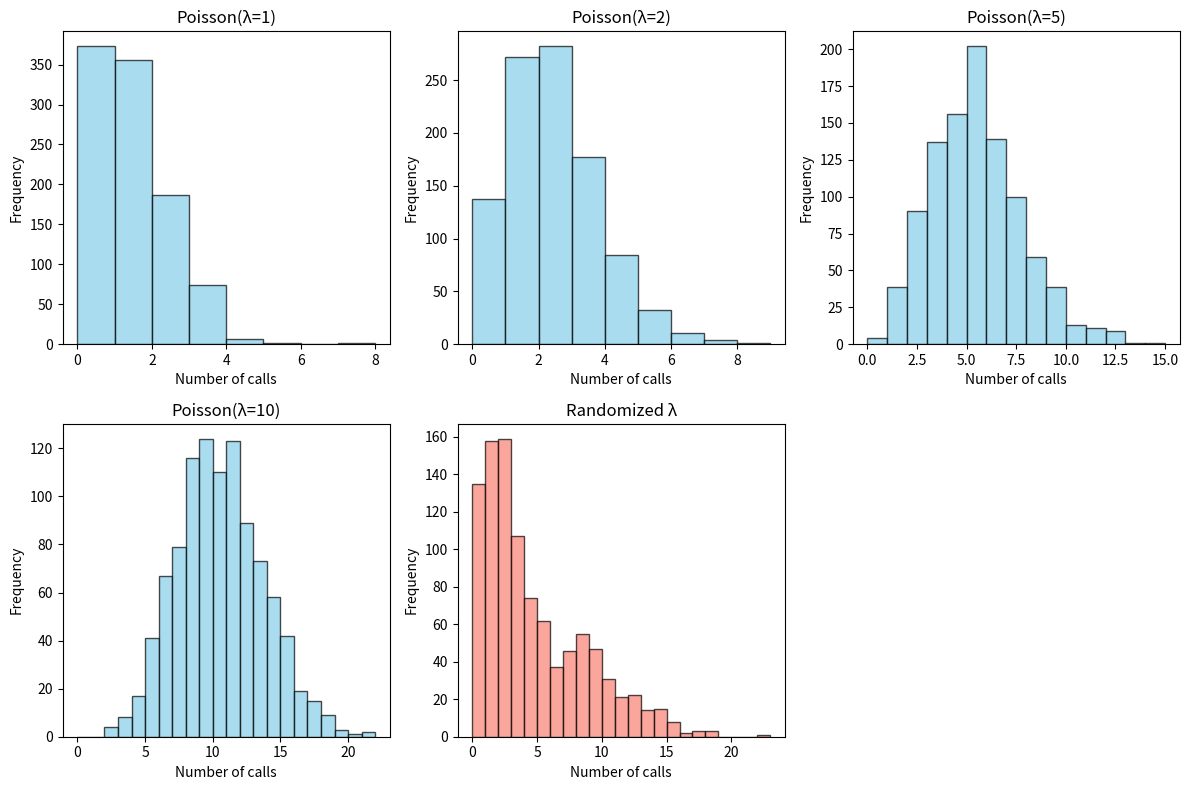

Write the Python code that produced this figure.
import numpy as np
import matplotlib.pyplot as plt

lambdas = [1, 2, 5, 10]
n = 1000

# 1.
data_fixed = [np.random.poisson(lam, n) for lam in lambdas]

# 2.
random_lambdas = np.random.choice(lambdas, size=n)
data_random = np.array([np.random.poisson(lam) for lam in random_lambdas])

# 3.
plt.figure(figsize=(12, 8))
for i, lam in enumerate(lambdas):
	plt.subplot(2, 3, i+1)
	plt.hist(data_fixed[i], bins=range(0, max(data_fixed[i])+2), alpha=0.7, color='skyblue', edgecolor='black')
	plt.title(f'Poisson(λ={lam})')
	plt.xlabel('Number of calls')
	plt.ylabel('Frequency')
    
plt.subplot(2, 3, 5)
plt.hist(data_random, bins=range(0, max(data_random)+2), alpha=0.7, color='salmon', edgecolor='black')
plt.title('Randomized λ')
plt.xlabel('Number of calls')
plt.ylabel('Frequency')

plt.tight_layout()
plt.show()
